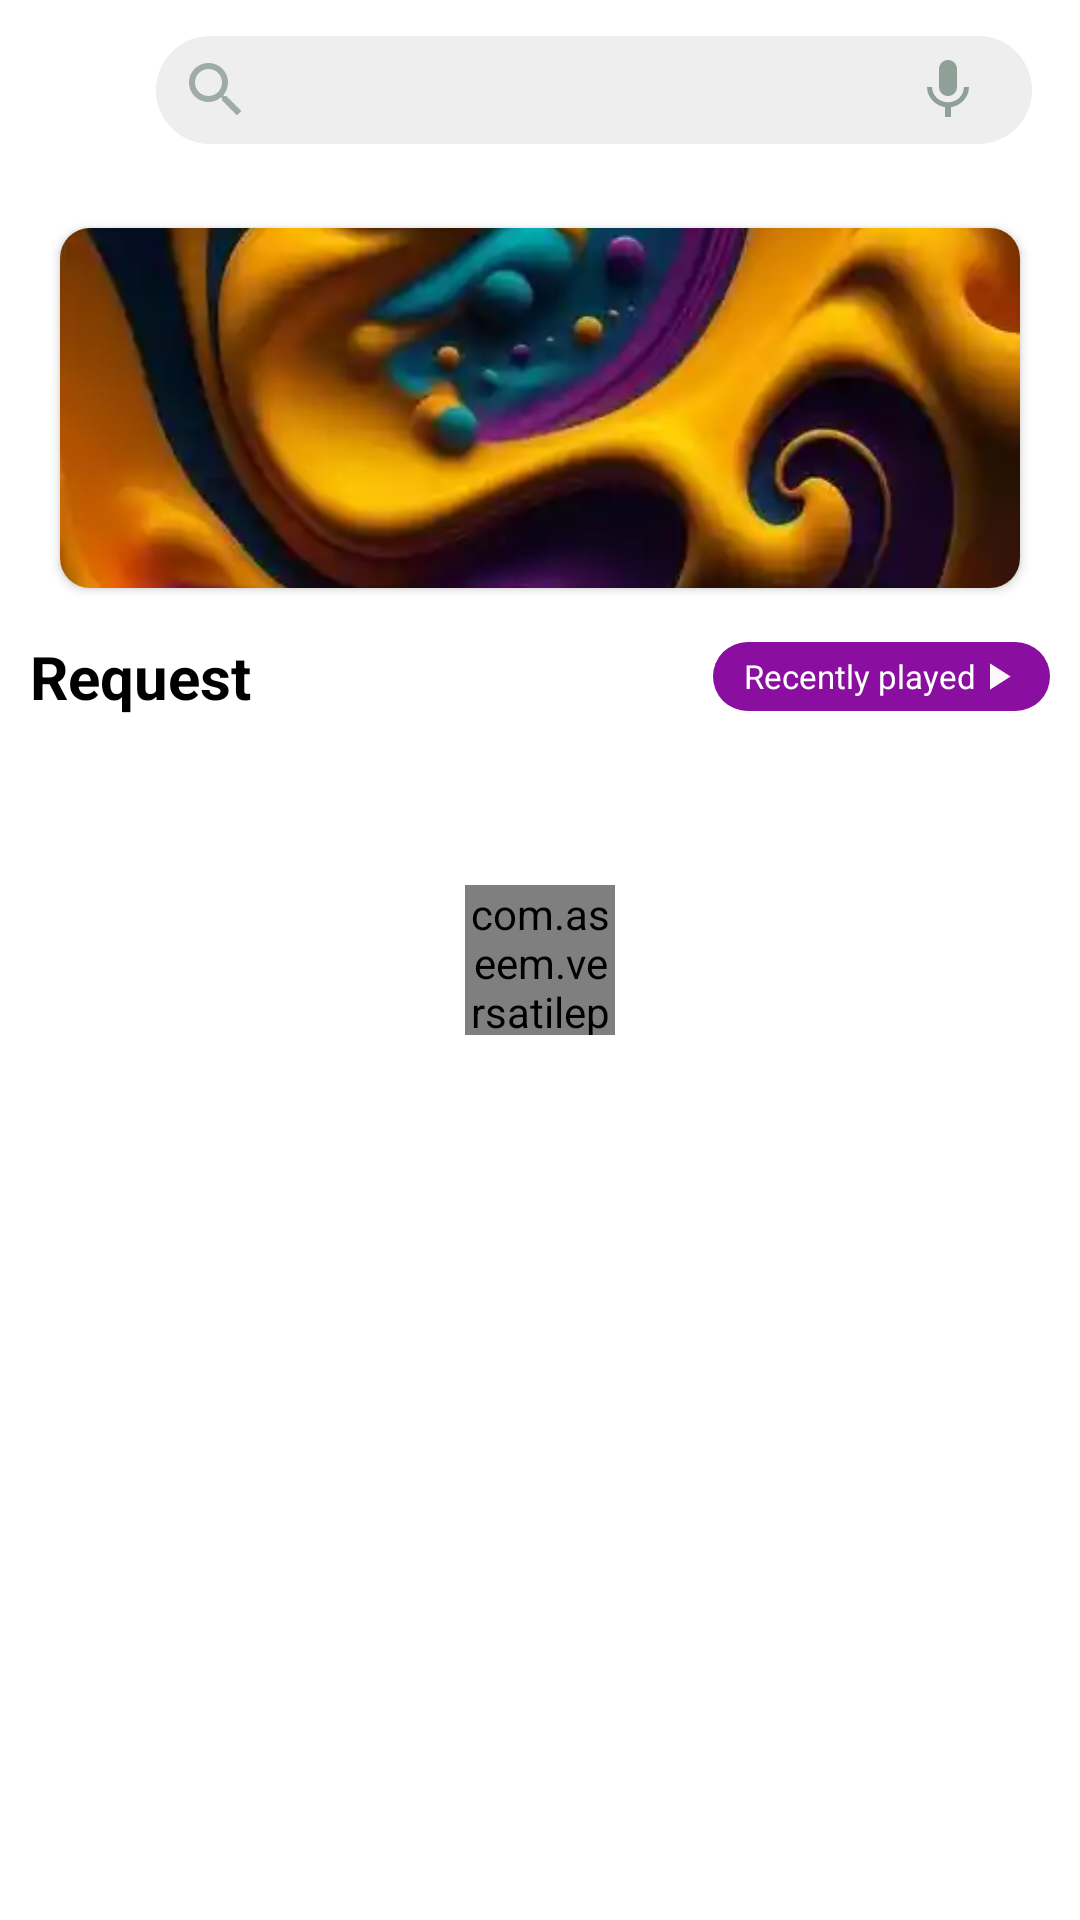

Produce the Android XML layout that renders to this screen, including the resource entries it uses.
<!-- AndroidManifest.xml: application theme Theme.AppMusic -->
<!-- res/layout/fragment_video_music.xml -->
<?xml version="1.0" encoding="utf-8"?>
<layout xmlns:android="http://schemas.android.com/apk/res/android"
    xmlns:app="http://schemas.android.com/apk/res-auto"
    xmlns:tools="http://schemas.android.com/tools">

    <data>

    </data>

    <androidx.drawerlayout.widget.DrawerLayout
        android:id="@+id/drawer_layout"
        android:layout_width="match_parent"
        android:layout_height="match_parent">

        <androidx.constraintlayout.widget.ConstraintLayout
            android:layout_width="match_parent"
            android:layout_height="match_parent"
            tools:context=".FragmentVideoMusic">

            <ImageView
                android:id="@+id/im_menu"
                android:layout_width="28dp"
                android:layout_height="28dp"
                android:layout_marginStart="16dp"
                android:clickable="true"
                android:foreground="@drawable/custom_ripple"
                android:src="@drawable/icon_menu"
                app:layout_constraintBottom_toBottomOf="@id/tv_search"
                app:layout_constraintLeft_toLeftOf="parent"
                app:layout_constraintTop_toTopOf="@id/tv_search" />

            <TextView
                android:id="@+id/tv_search"
                android:layout_width="0dp"
                android:layout_height="wrap_content"
                android:layout_marginLeft="8dp"
                android:layout_marginTop="12dp"
                android:layout_marginEnd="16dp"
                android:background="@drawable/custom_bg_search"
                android:clickable="true"
                android:drawableStart="@drawable/ic_baseline_search_24"
                android:foreground="@drawable/custom_ripple_image"
                android:gravity="center"
                android:hint=""
                android:paddingHorizontal="8dp"
                android:paddingVertical="6dp"
                android:textSize="13sp"
                app:layout_constraintLeft_toRightOf="@id/im_menu"
                app:layout_constraintRight_toRightOf="parent"
                app:layout_constraintTop_toTopOf="parent" />

            <ImageView
                android:id="@+id/im_record"
                android:layout_width="wrap_content"
                android:layout_height="wrap_content"
                android:layout_marginRight="16dp"
                android:src="@drawable/ic_baseline_mic_24"
                app:layout_constraintBottom_toBottomOf="@id/tv_search"
                app:layout_constraintRight_toRightOf="@id/tv_search"
                app:layout_constraintTop_toTopOf="@id/tv_search"

                />

            <androidx.core.widget.NestedScrollView

                android:layout_width="match_parent"
                android:layout_height="0dp"
                android:layout_marginTop="16dp"
                android:scrollbars="none"
                app:layout_constraintBottom_toBottomOf="parent"
                app:layout_constraintTop_toBottomOf="@+id/im_menu">

                <androidx.constraintlayout.widget.ConstraintLayout
                    android:layout_width="match_parent"
                    android:layout_height="match_parent">

                    <androidx.cardview.widget.CardView
                        android:id="@+id/cv_banner"
                        android:layout_width="match_parent"
                        android:layout_height="0dp"
                        android:layout_marginHorizontal="@dimen/dimen_20dp"
                        android:layout_marginTop="16dp"
                        app:cardCornerRadius="@dimen/dimen_10dp"
                        app:layout_constraintDimensionRatio="4:1.5"
                        app:layout_constraintTop_toTopOf="parent">

                        <ImageView
                            android:id="@+id/img_thumbnails"

                            android:layout_width="match_parent"
                            android:layout_height="match_parent"
                            android:scaleType="centerCrop"
                            android:src="@drawable/bg_music"
                            app:layout_constraintLeft_toLeftOf="parent"
                            app:layout_constraintTop_toTopOf="parent" />

                    </androidx.cardview.widget.CardView>


                    <TextView
                        android:id="@+id/tv_request"
                        android:layout_width="wrap_content"
                        android:layout_height="wrap_content"
                        android:layout_marginLeft="10dp"
                        android:layout_marginTop="16dp"
                        android:text="@string/request"
                        android:textColor="@color/black"
                        android:textSize="20sp"
                        android:textStyle="bold"
                        app:layout_constraintLeft_toLeftOf="parent"
                        app:layout_constraintTop_toBottomOf="@+id/cv_banner"

                        />

                    <TextView
                        android:id="@+id/tv_recently_played"
                        android:layout_width="wrap_content"
                        android:layout_height="wrap_content"
                        android:layout_marginRight="10dp"
                        android:background="@drawable/custom_bg_reccently"
                        android:clickable="true"
                        android:drawableRight="@drawable/ic_baseline_play_arrow_24"
                        android:foreground="@drawable/custom_ripple_image"

                        android:gravity="center"
                        android:paddingHorizontal="@dimen/dimen_10dp"
                        android:paddingVertical="@dimen/dimen_4dp"
                        android:text="@string/recently_played"
                        android:textColor="@color/white"
                        android:textSize="11sp"
                        app:layout_constraintBottom_toBottomOf="@id/tv_request"
                        app:layout_constraintRight_toRightOf="parent"
                        app:layout_constraintTop_toTopOf="@+id/tv_request"

                        />


                    <androidx.recyclerview.widget.RecyclerView
                        android:id="@+id/rc_listMusic_recentlyPlayed"
                        android:layout_width="match_parent"
                        android:layout_height="wrap_content"
                        android:layout_marginTop="16dp"
                        android:orientation="vertical"
                        app:layoutManager="androidx.recyclerview.widget.LinearLayoutManager"
                        app:layout_constraintTop_toBottomOf="@+id/tv_request"
                        tools:listitem="@layout/item_video_youtube" />


                </androidx.constraintlayout.widget.ConstraintLayout>
            </androidx.core.widget.NestedScrollView>


            <FrameLayout
                android:id="@+id/loading"
                android:layout_width="match_parent"
                android:layout_height="match_parent"
                android:clickable="false"
                app:layout_constraintBottom_toBottomOf="parent"
                app:layout_constraintTop_toTopOf="parent">

                <com.aseem.versatileprogressbar.ProgBar
                    android:layout_width="50dp"
                    android:layout_height="50dp"
                    android:layout_gravity="center"
                    android:indeterminate="true"
                    app:barType="@drawable/infinity_bar" />
            </FrameLayout>
        </androidx.constraintlayout.widget.ConstraintLayout>

        <com.google.android.material.navigation.NavigationView
            android:id="@+id/nav_view"
            android:layout_width="wrap_content"
            android:layout_height="match_parent"
            android:layout_gravity="start"
            android:fitsSystemWindows="true"
            app:headerLayout="@layout/fragment_draw"
            app:menu="@menu/drawer_view" />
    </androidx.drawerlayout.widget.DrawerLayout>


</layout>
<!-- res/layout/item_video_youtube.xml (included above) -->
<?xml version="1.0" encoding="utf-8"?>
<layout xmlns:android="http://schemas.android.com/apk/res/android"
    xmlns:app="http://schemas.android.com/apk/res-auto"
    xmlns:tools="http://schemas.android.com/tools">

    <data>

    </data>

    <androidx.constraintlayout.widget.ConstraintLayout
        android:layout_width="match_parent"
        android:padding="@dimen/dimen_5dp"
        android:background="@drawable/custom_ripple_item_music"
        android:layout_height="wrap_content"
        android:layout_marginTop="@dimen/dimen_15dp">


        <androidx.appcompat.widget.AppCompatImageView
            android:id="@+id/img_thumbnails"
            android:layout_width="match_parent"
            android:layout_height="0dp"
            app:layout_constraintDimensionRatio="4:2"
            android:scaleType="centerCrop"
            app:layout_constraintLeft_toLeftOf="parent"
            app:layout_constraintTop_toTopOf="parent" />


        <androidx.appcompat.widget.AppCompatTextView
            android:id="@+id/txt_title"
            android:layout_width="wrap_content"
            android:layout_height="wrap_content"
            android:layout_marginHorizontal="@dimen/dimen_15dp"
            android:layout_marginTop="@dimen/dimen_15dp"
            android:fontFamily="sans-serif-black"
            android:ellipsize="end"
            android:maxLines="1"
            android:textColor="@color/black"
            android:textSize="@dimen/textsize_14sp"
            app:layout_constraintLeft_toLeftOf="parent"
            app:layout_constraintTop_toBottomOf="@+id/img_thumbnails"
            tools:text="hello" />


        <androidx.appcompat.widget.AppCompatTextView
            android:id="@+id/txt_channel"
            android:layout_width="wrap_content"
            android:paddingRight="16dp"
            android:layout_height="wrap_content"
            android:layout_marginTop="4dp"
            android:ellipsize="end"
            android:fontFamily="sans-serif"
            tools:text="Chanel"
            android:textColor="@color/black"
            android:textSize="@dimen/textsize_12sp"
            app:layout_constraintBottom_toBottomOf="parent"
            app:layout_constraintStart_toStartOf="@+id/txt_title"
            app:layout_constraintTop_toBottomOf="@+id/txt_title" />


        <androidx.appcompat.widget.AppCompatTextView
            android:id="@+id/text_duration"
            android:layout_width="wrap_content"
            android:layout_height="wrap_content"
            android:layout_marginEnd="16dp"
            android:layout_marginBottom="6dp"
            android:background="@drawable/custom_background_durattion"
            android:gravity="center"
            android:paddingHorizontal="4dp"
            android:paddingVertical="2dp"
            android:textColor="@color/white"
            android:textSize="11sp"
            app:layout_constraintBottom_toBottomOf="@+id/img_thumbnails"
            app:layout_constraintEnd_toEndOf="parent"
            tools:text="01:34:15" />

    </androidx.constraintlayout.widget.ConstraintLayout>
</layout>
<!-- res/layout/fragment_draw.xml (included above) -->
<?xml version="1.0" encoding="utf-8"?>
<layout xmlns:android="http://schemas.android.com/apk/res/android"
    xmlns:app="http://schemas.android.com/apk/res-auto">

    <data>

    </data>

    <androidx.constraintlayout.widget.ConstraintLayout
        android:layout_width="match_parent"
        android:layout_height="wrap_content">


       <androidx.cardview.widget.CardView
           android:id="@+id/cv_imAccount"
           android:layout_width="wrap_content"
           android:layout_height="wrap_content"
           app:layout_constraintTop_toTopOf="parent"
           android:layout_marginTop="30dp"
           android:layout_marginLeft="25dp"

           app:layout_constraintLeft_toLeftOf="parent"
           app:cardCornerRadius="180dp"
           android:layout_marginBottom="50dp"
           app:layout_constraintBottom_toBottomOf="parent"
           >
           <ImageView
               android:id="@+id/im_account"
               android:layout_width="80dp"
               android:layout_height="80dp"

               android:src="@drawable/buoc_qua_nhau"
               />
       </androidx.cardview.widget.CardView>

        <TextView
            android:id="@+id/tv_name_account"
            android:layout_width="wrap_content"
            android:layout_height="wrap_content"
            android:text="Tai khoan xiaomi"
            android:textStyle="bold"
            android:gravity="center"
            app:layout_constraintTop_toTopOf="parent"
            app:layout_constraintLeft_toRightOf="@+id/cv_imAccount"
            android:layout_marginTop="30dp"
            android:layout_marginLeft="15dp"
            android:textColor="@color/black"
            android:layout_marginBottom="40dp"

            app:layout_constraintBottom_toBottomOf="parent"
            />




    </androidx.constraintlayout.widget.ConstraintLayout>
</layout>
<!-- resources referenced by this layout -->
<resources>
  <dimen name="dimen_10dp">10dp</dimen>
  <dimen name="dimen_15dp">15dp</dimen>
  <dimen name="dimen_20dp">20dp</dimen>
  <dimen name="dimen_4dp">4dp</dimen>
  <dimen name="dimen_5dp">5dp</dimen>
  <dimen name="textsize_12sp">12sp</dimen>
  <dimen name="textsize_14sp">14sp</dimen>
  <!-- drawable custom_bg_reccently (drawable-xxhdpi) -->
  <?xml version="1.0" encoding="utf-8"?>
  <shape xmlns:android="http://schemas.android.com/apk/res/android">
      <solid android:color="#8A0E9F"/>
      <corners android:radius="@dimen/dimen_20dp"/>
  
  </shape>
  <!-- drawable custom_bg_search (drawable) -->
  <?xml version="1.0" encoding="utf-8"?>
  <shape xmlns:android="http://schemas.android.com/apk/res/android">
      <corners android:radius="30dp" />
  
  
      <solid android:color="#40bdbdbd"        />
  
  </shape>
  <!-- drawable custom_ripple_image (drawable-xxhdpi) -->
  <?xml version="1.0" encoding="utf-8"?>
  <ripple xmlns:android="http://schemas.android.com/apk/res/android"
      android:color="#B3B3B3">
      <item android:id="@android:id/mask">
          <shape android:shape="rectangle">
              <solid android:color="#00BCD4" />
              <corners android:radius="20dp" />
          </shape>
      </item>
      <item android:id="@android:id/background">
          <shape android:shape="rectangle">
          <solid android:color="#00000000"/>
          </shape>
      </item>
  </ripple>
  <!-- drawable custom_ripple_item_music (drawable-xxhdpi) -->
  <?xml version="1.0" encoding="utf-8"?>
  <ripple xmlns:android="http://schemas.android.com/apk/res/android"
      android:color="#959292">
      <item android:id="@android:id/mask">
          <shape android:shape="rectangle">
              <solid android:color="#00BCD4" />
              <corners android:radius="@dimen/dimen_10dp" />
          </shape>
      </item>
      <item android:id="@android:id/background">
          <shape android:shape="rectangle">
              <corners android:radius="@dimen/dimen_10dp" />
          </shape>
      </item>
  </ripple>
  <!-- drawable ic_baseline_mic_24 (drawable-xxhdpi) -->
  <vector android:height="24dp" android:tint="#8FA099"
      android:viewportHeight="24" android:viewportWidth="24"
      android:width="24dp" xmlns:android="http://schemas.android.com/apk/res/android">
      <path android:fillColor="@android:color/white" android:pathData="M12,14c1.66,0 2.99,-1.34 2.99,-3L15,5c0,-1.66 -1.34,-3 -3,-3S9,3.34 9,5v6c0,1.66 1.34,3 3,3zM17.3,11c0,3 -2.54,5.1 -5.3,5.1S6.7,14 6.7,11L5,11c0,3.41 2.72,6.23 6,6.72L11,21h2v-3.28c3.28,-0.48 6,-3.3 6,-6.72h-1.7z"/>
  </vector>
  <!-- drawable ic_baseline_play_arrow_24 (drawable) -->
  <vector android:alpha="0.97" android:height="@dimen/dimen_15dp"
      android:tint="#FFFFFF" android:viewportHeight="24"
      android:viewportWidth="24" android:width="@dimen/dimen_15dp" xmlns:android="http://schemas.android.com/apk/res/android">
      <path android:fillColor="@android:color/white" android:pathData="M8,5v14l11,-7z"/>
  </vector>
  <!-- drawable ic_baseline_search_24 (drawable-xxhdpi) -->
  <vector android:alpha="0.85" android:height="24dp"
      android:tint="#8FA099" android:viewportHeight="24"
      android:viewportWidth="24" android:width="24dp" xmlns:android="http://schemas.android.com/apk/res/android">
      <path android:fillColor="@android:color/white" android:pathData="M15.5,14h-0.79l-0.28,-0.27C15.41,12.59 16,11.11 16,9.5 16,5.91 13.09,3 9.5,3S3,5.91 3,9.5 5.91,16 9.5,16c1.61,0 3.09,-0.59 4.23,-1.57l0.27,0.28v0.79l5,4.99L20.49,19l-4.99,-5zM9.5,14C7.01,14 5,11.99 5,9.5S7.01,5 9.5,5 14,7.01 14,9.5 11.99,14 9.5,14z"/>
  </vector>
  <string name="recently_played">Recently played</string>
  <string name="request">Request</string>
  <!-- not gathered from this repository: default colours our renderer supplied (Android Studio template values) -->
  <color name="black">#FF000000</color>
  <color name="white">#FFFFFFFF</color>
</resources>
